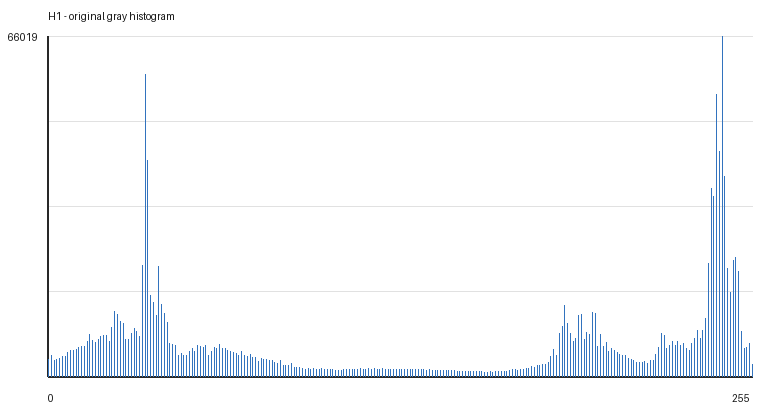

Values plotted in this chart, from the file beside it:
gray_value, count
0, 3303
1, 4034
2, 3131
3, 3306
4, 3484
5, 3787
6, 3939
7, 4740
8, 5003
9, 5049
10, 5220
11, 5559
12, 5849
13, 5874
14, 6709
15, 8065
16, 7035
17, 6588
18, 7200
19, 7750
20, 7978
21, 7936
22, 6869
23, 9471
24, 12678
25, 12054
26, 10697
27, 10380
28, 7114
29, 7170
30, 8413
31, 9228
32, 8721
33, 7703
34, 21483
35, 58655
36, 42031
37, 15656
38, 14289
39, 11768
40, 21324
41, 14059
42, 12303
43, 10431
44, 6472
45, 6175
46, 6083
47, 4054
48, 4484
49, 4155
50, 4166
51, 4888
52, 5423
53, 4771
54, 6104
55, 5736
56, 5548
57, 6081
58, 4064
59, 4921
... 196 more rows
